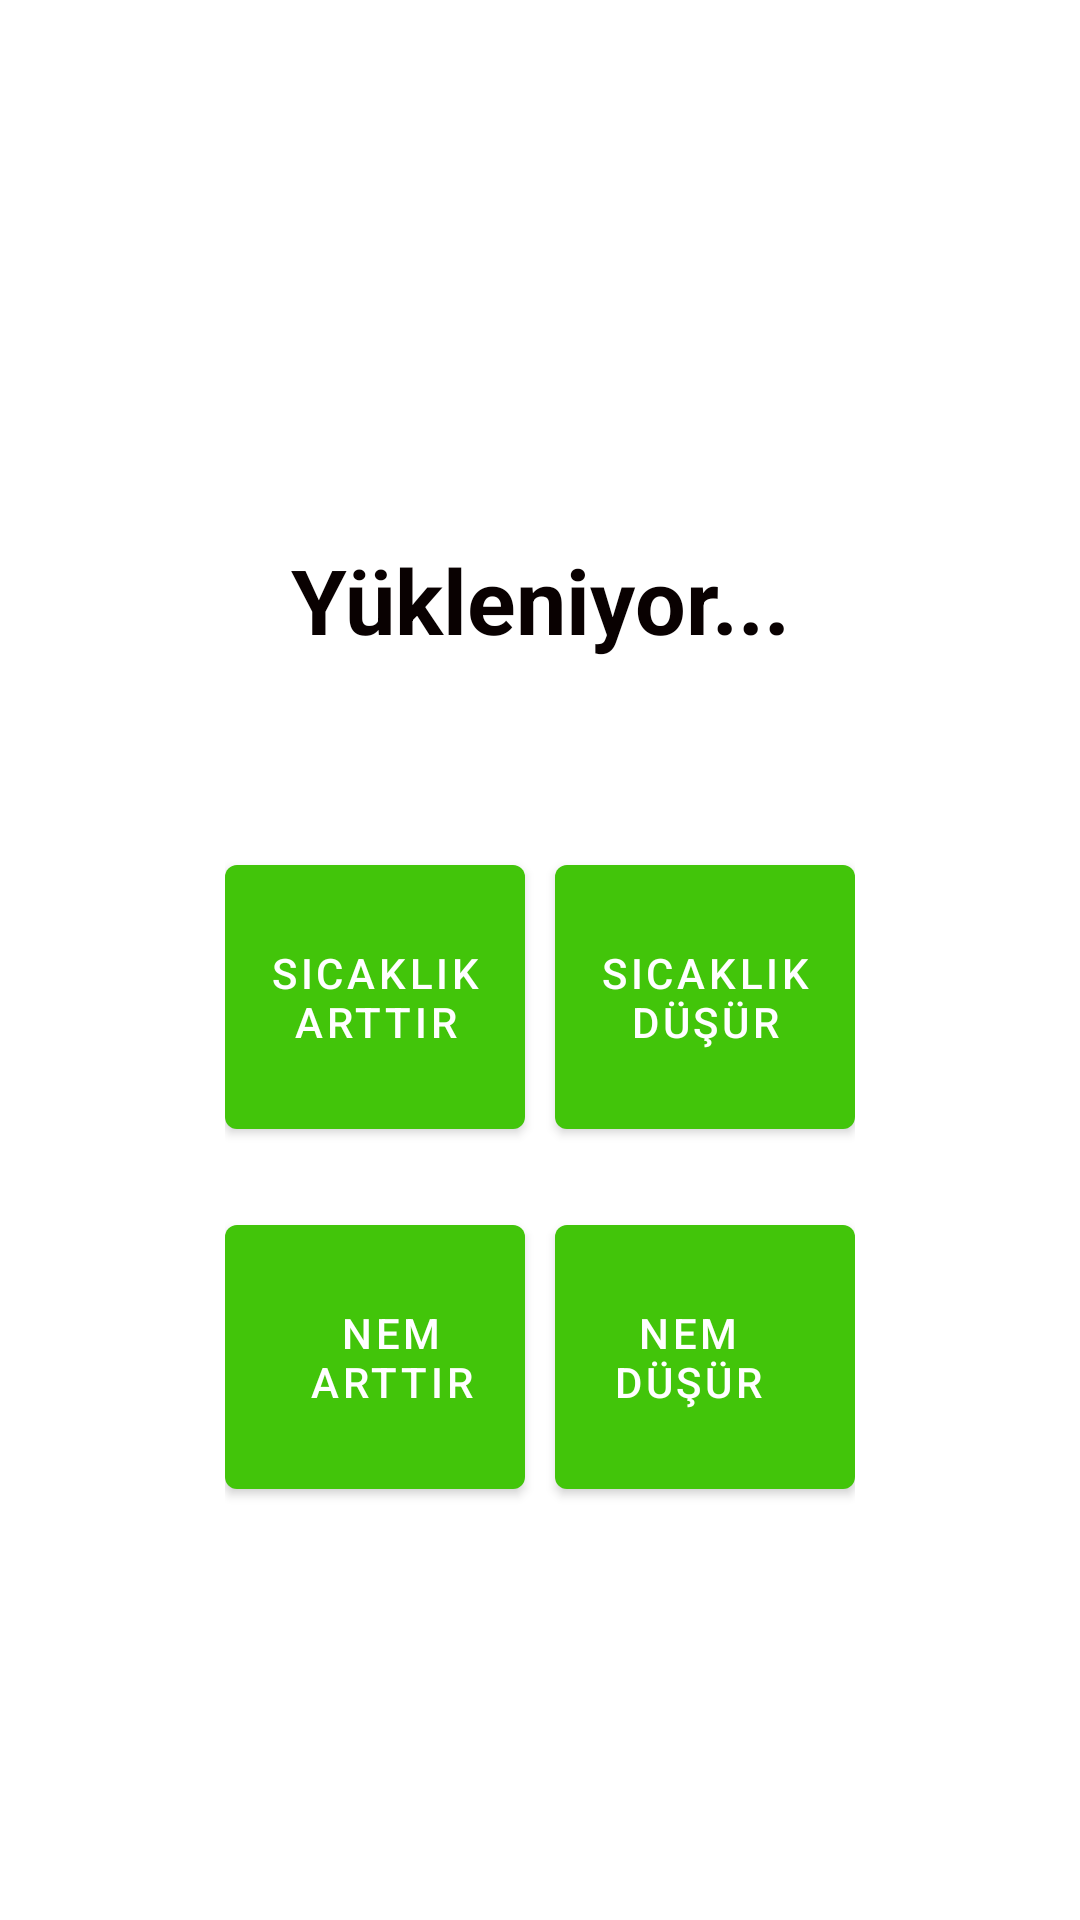

Reconstruct the res/layout file that produces this screen, plus the resources it refers to.
<!-- AndroidManifest.xml: application theme Theme.SmartSera -->
<!-- res/layout/activity_nem_sicaklik.xml -->
<?xml version="1.0" encoding="utf-8"?>
<LinearLayout
    xmlns:android="http://schemas.android.com/apk/res/android"
    xmlns:app="http://schemas.android.com/apk/res-auto"
    xmlns:tools="http://schemas.android.com/tools"
    android:layout_width="match_parent"
    android:layout_height="match_parent"
    tools:context=".view.NemSicaklikActivity"
    android:orientation="vertical"
    android:gravity="center"
    android:padding="40dp">

    <TextView
        android:id="@+id/textView3"
        android:layout_width="315dp"
        android:layout_height="145dp"
        android:gravity="center"
        android:text="Yükleniyor..."
        android:textColor="#090101"
        android:textColorHighlight="#EF0B0B"
        android:textSize="30dp"
        android:textStyle="bold"
        android:padding="10dp"/>
    <LinearLayout
        android:layout_width="wrap_content"
        android:layout_height="wrap_content"
        android:orientation="horizontal"
        android:padding="10dp">
        <Button
            android:id="@+id/sicaklikArttır"
            android:layout_width="100dp"
            android:layout_height="100dp"
            android:text="Sıcaklık Arttır"
            android:padding="5dp"/>

        <Button
            android:layout_width="10dp"
            android:layout_height="wrap_content"
            android:visibility="invisible"/>
        <Button
            android:id="@+id/sicaklikDusur"
            android:layout_width="100dp"
            android:layout_height="100dp"
            android:text="Sıcaklık Düşür"
            android:padding="5dp"/>
    </LinearLayout>
    <LinearLayout
        android:layout_width="wrap_content"
        android:layout_height="wrap_content"
        android:orientation="horizontal"
        android:padding="10dp">
        <Button
            android:id="@+id/nemArttır"
            android:layout_width="100dp"
            android:layout_height="100dp"
            android:text="Nem Arttır"
            android:paddingRight="5dp"/>

        <Button
            android:layout_width="10dp"
            android:layout_height="wrap_content"
            android:visibility="invisible"/>

        <Button
            android:id="@+id/nemDusur"
            android:layout_width="100dp"
            android:layout_height="100dp"
            android:text="Nem Düşür"
            android:paddingLeft="5dp"/>
    </LinearLayout>

</LinearLayout>
<!-- resources referenced by this layout -->
<resources>
  <style name="Theme.SmartSera" parent="Theme.MaterialComponents.DayNight.DarkActionBar">
          
          <item name="colorPrimary">#42C50A</item>
          <item name="colorPrimaryVariant">@color/purple_700</item>
          <item name="colorOnPrimary">@color/white</item>
          
          <item name="colorSecondary">@color/teal_200</item>
          <item name="colorSecondaryVariant">@color/teal_700</item>
          <item name="colorOnSecondary">@color/black</item>
          
          <item name="android:statusBarColor" tools:targetApi="l">?attr/colorPrimaryVariant</item>
          
      </style>
  <!-- not gathered from this repository: default colours our renderer supplied (Android Studio template values) -->
  <color name="purple_700">#FF3700B3</color>
  <color name="teal_200">#FF03DAC5</color>
  <color name="teal_700">#FF018786</color>
  <color name="black">#FF000000</color>
  <color name="white">#FFFFFFFF</color>
</resources>
